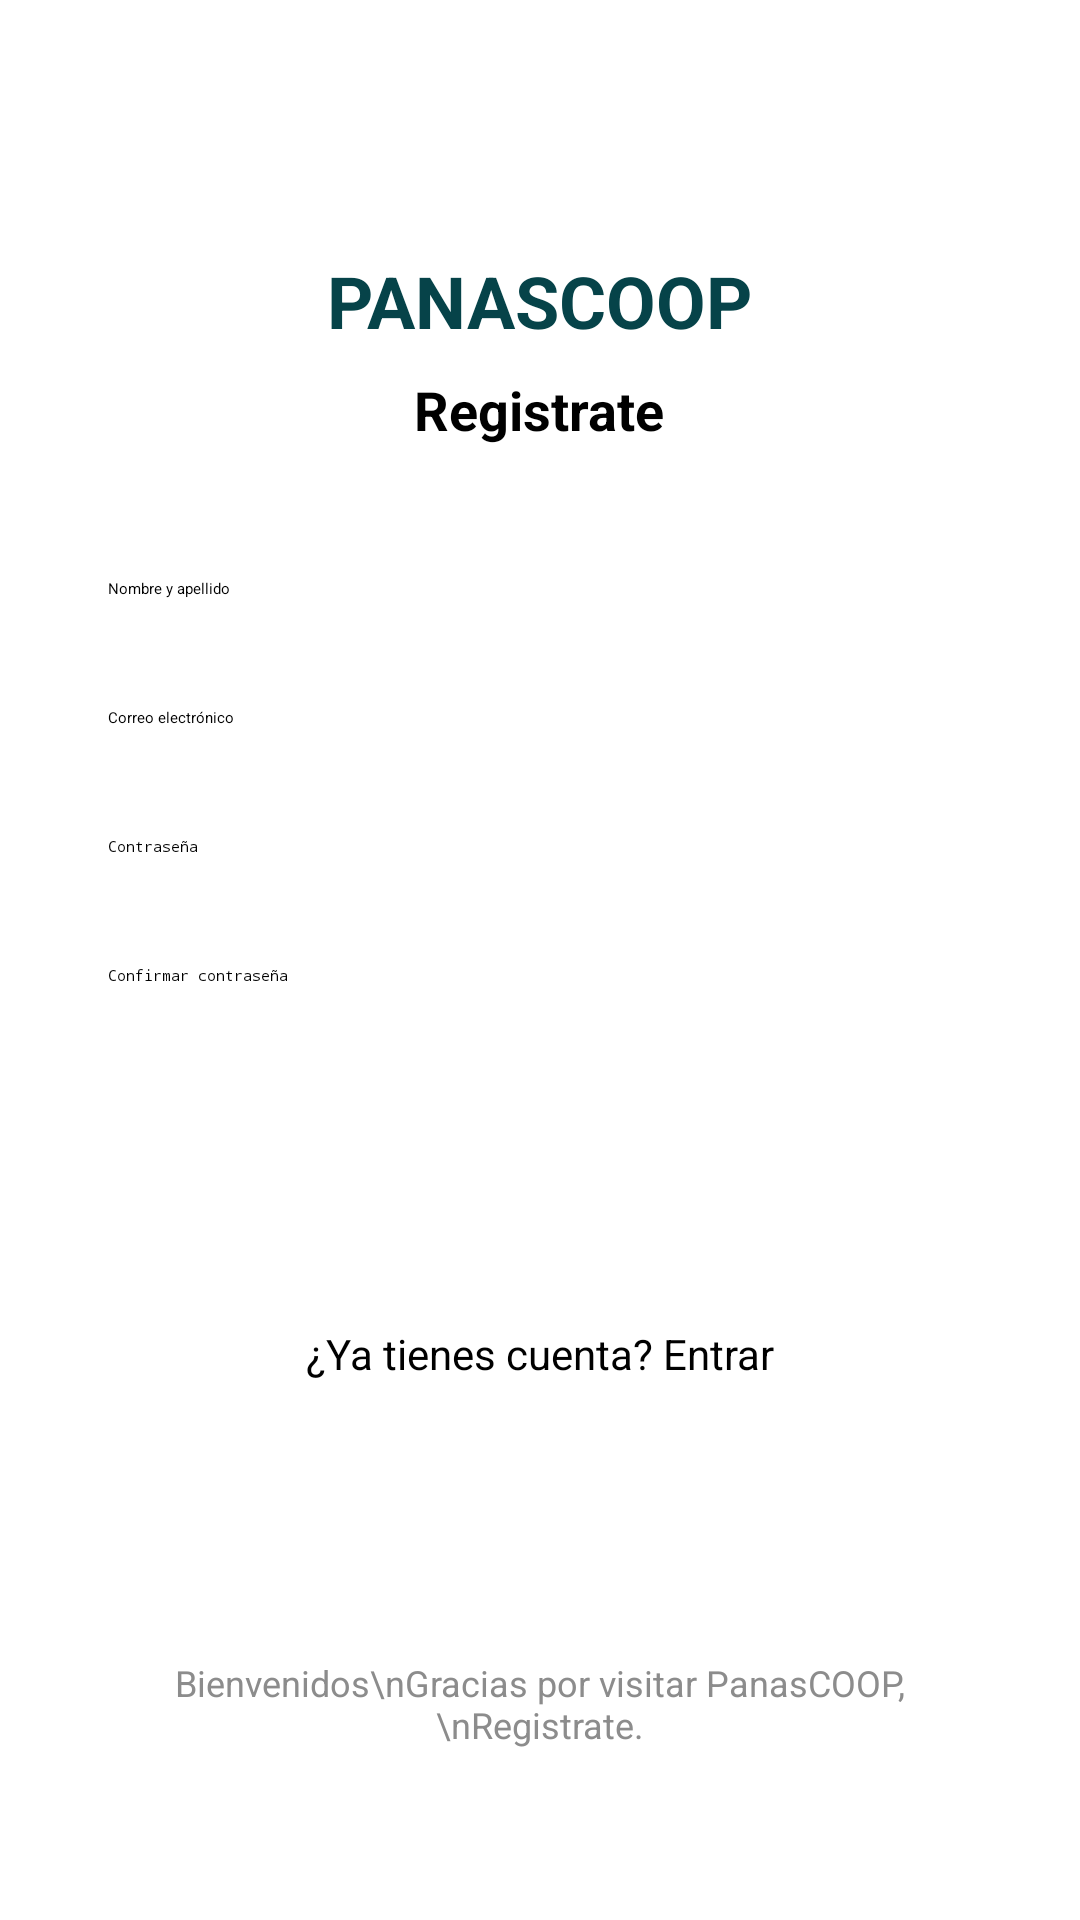

Write the Android layout XML for this screen, with the resource values it uses.
<!-- AndroidManifest.xml: application theme Theme.Movil_PANAS_Coop -->
<!-- res/layout/activity_registro.xml -->
<?xml version="1.0" encoding="utf-8"?>
<LinearLayout xmlns:android="http://schemas.android.com/apk/res/android"
    xmlns:tools="http://schemas.android.com/tools"
    android:layout_width="match_parent"
    android:layout_height="match_parent"
    android:orientation="vertical"
    android:gravity="center_horizontal"
    android:padding="24dp"
    android:background="@color/colorB"
    tools:context=".Registro">

    
    <TextView
        android:id="@+id/titleTextView"
        android:layout_width="wrap_content"
        android:layout_height="wrap_content"
        android:text="PANASCOOP"
        android:textColor="#064349"
        android:textSize="24sp"
        android:textStyle="bold"
        android:layout_marginTop="60dp"/>

    
    <TextView
        android:id="@+id/subtitleTextView"
        android:layout_width="wrap_content"
        android:layout_height="wrap_content"
        android:text="Registrate"
        android:textSize="18sp"
        android:textStyle="bold"
        android:layout_marginTop="8dp"
        android:textColor="@color/colorN"/>

    
    <View
        android:layout_width="match_parent"
        android:layout_height="20dp"/>

    
    <EditText
        android:id="@+id/fullNameEditText"
        android:layout_width="match_parent"
        android:layout_height="wrap_content"
        android:hint="Nombre y apellido"
        android:inputType="textCapWords|textPersonName"
        android:background="@drawable/edit_text_border"
        android:padding="12dp"
        android:layout_marginTop="12dp"/>

    
    <EditText
        android:id="@+id/emailEditText"
        android:layout_width="match_parent"
        android:layout_height="wrap_content"
        android:hint="Correo electrónico"
        android:inputType="textEmailAddress"
        android:background="@drawable/edit_text_border"
        android:padding="12dp"
        android:layout_marginTop="12dp"/>

    
    <EditText
        android:id="@+id/passwordEditText"
        android:layout_width="match_parent"
        android:layout_height="wrap_content"
        android:hint="Contraseña"
        android:inputType="textPassword"
        android:background="@drawable/edit_text_border"
        android:padding="12dp"
        android:layout_marginTop="12dp"/>

    
    <EditText
        android:id="@+id/confirmPasswordEditText"
        android:layout_width="match_parent"
        android:layout_height="wrap_content"
        android:hint="Confirmar contraseña"
        android:inputType="textPassword"
        android:background="@drawable/edit_text_border"
        android:padding="12dp"
        android:layout_marginTop="12dp"/>

    
    <View
        android:layout_width="match_parent"
        android:layout_height="20dp"/>

    
    <androidx.appcompat.widget.AppCompatButton
        android:id="@+id/btnRegistrar"
        android:layout_width="225dp"
        android:layout_height="49dp"
        android:layout_marginBottom="16dp"
        android:text="Registrar"
        android:textAllCaps="false"
        android:textColor="#FFFFFF"
        android:textStyle="normal" />

    

    
    <TextView
        android:id="@+id/loginLinkTextView"
        android:layout_width="wrap_content"
        android:layout_height="wrap_content"
        android:text="¿Ya tienes cuenta? Entrar"
        android:layout_marginTop="16dp"
        android:layout_gravity="center_horizontal"
        android:textSize="14sp"/>

    
    <View
        android:layout_width="match_parent"
        android:layout_height="40dp"/>

    
    <TextView
        android:id="@+id/welcomeMessageTextView"
        android:layout_width="wrap_content"
        android:layout_height="wrap_content"
        android:text="Bienvenidos\nGracias por visitar PanasCOOP,\nRegistrate."
        android:textAlignment="center"
        android:gravity="center"
        android:layout_marginTop="52dp"
        android:textColor="@color/mensajes"
        android:textSize="12sp"/>
</LinearLayout>
<!-- resources referenced by this layout -->
<resources>
  <color name="colorB">#FFFFFFFF</color>
  <color name="colorN">#000000</color>
  <color name="mensajes">#8C8C8C</color>
</resources>
